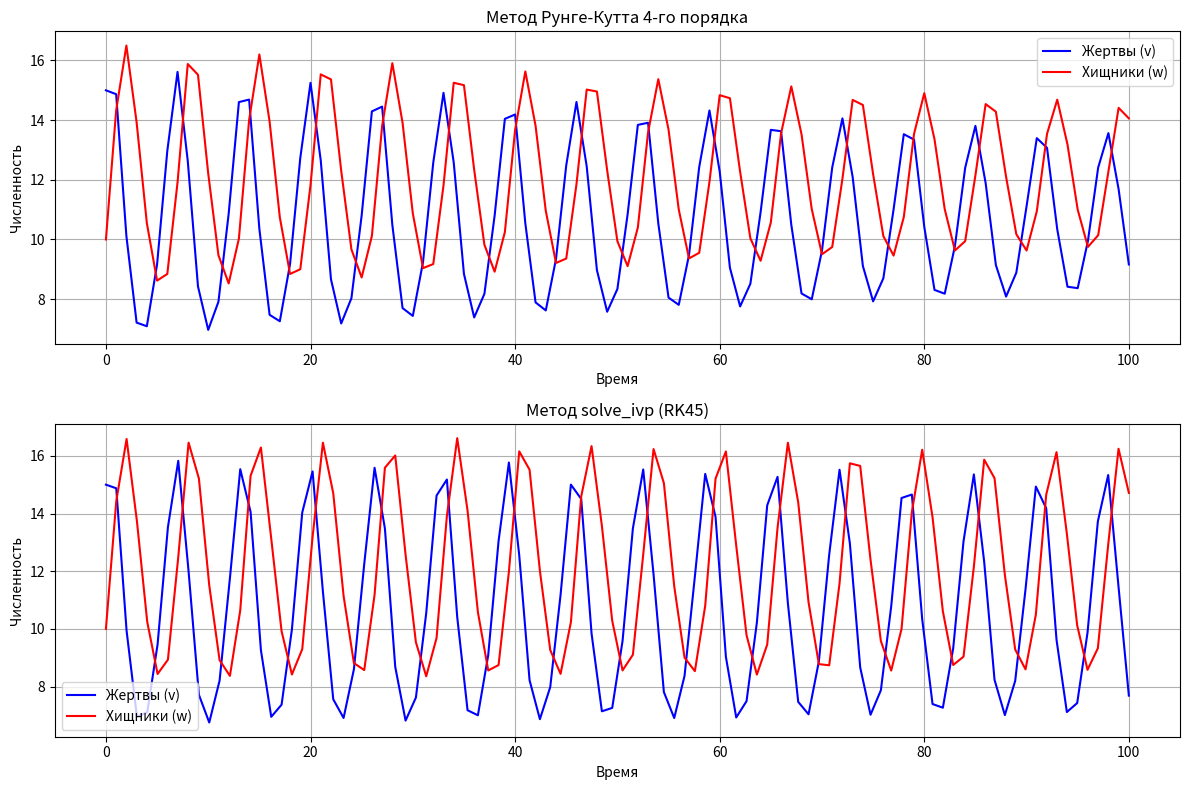
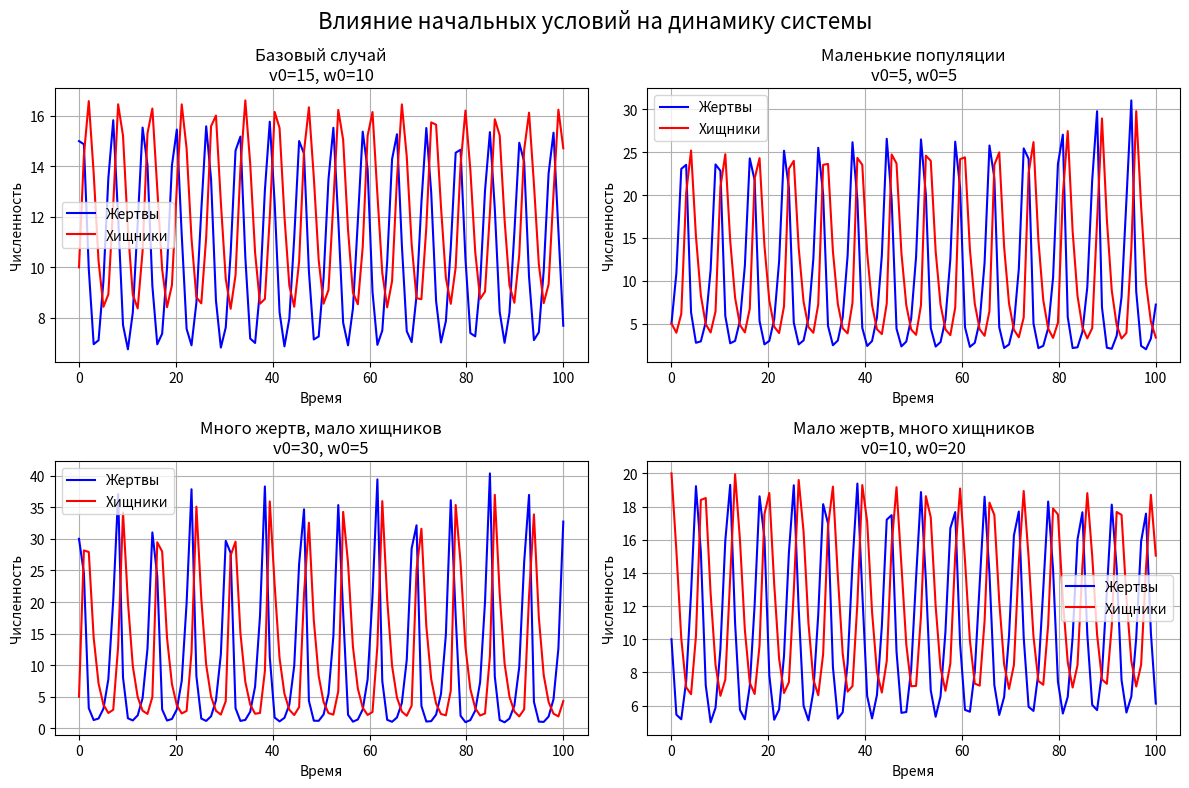
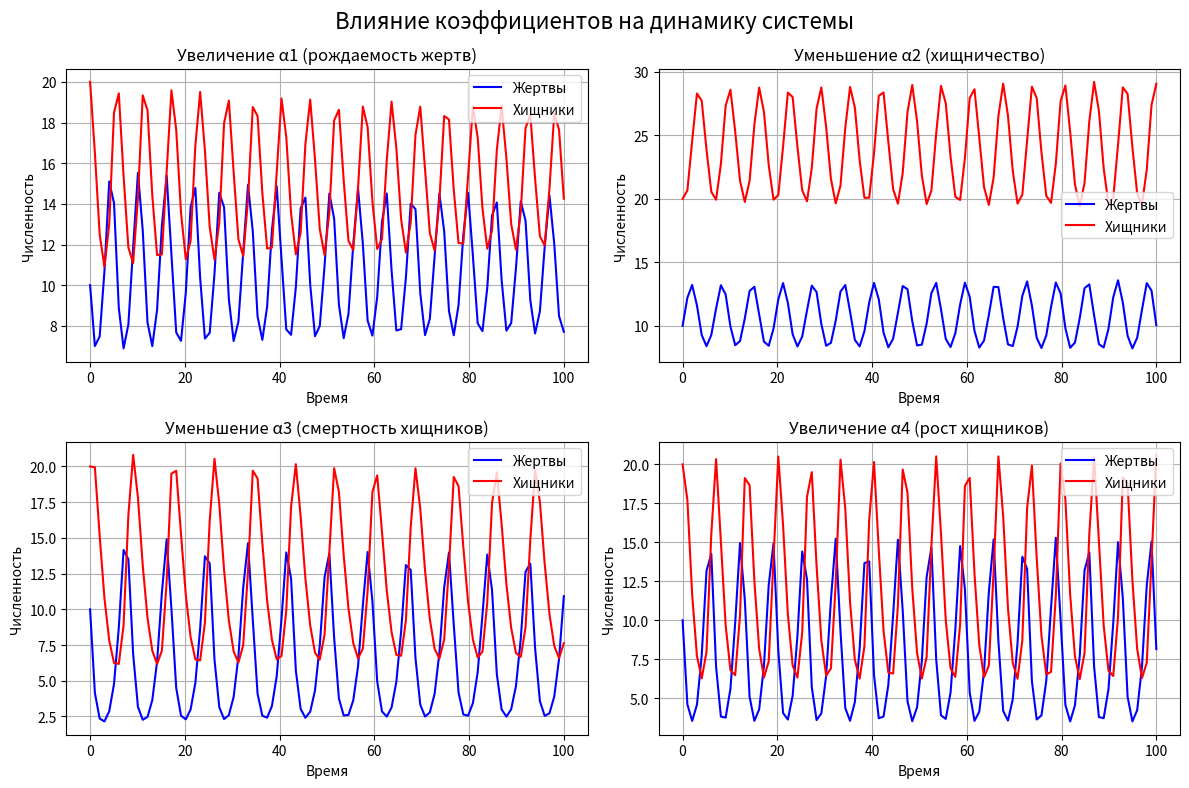
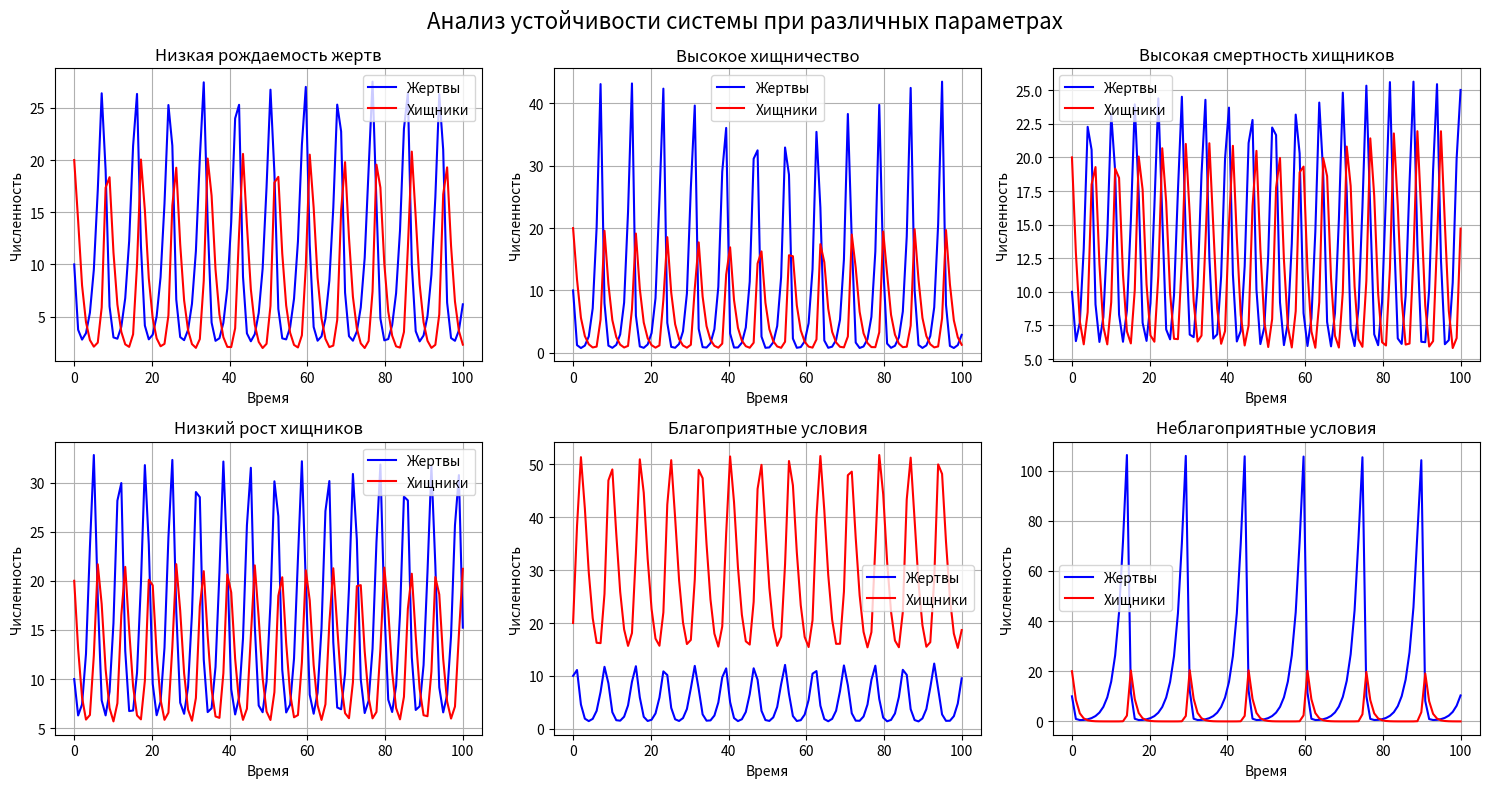

Here is the Python script that generated these plots, in order:
import numpy as np
import matplotlib.pyplot as plt
from scipy.integrate import solve_ivp

# Параметры системы
alpha1 = 1.2    # скорость увеличения популяции жертвы
alpha2 = 0.1    # коэффициент хищничества
alpha3 = 0.8    # смертность хищника
alpha4 = 0.075  # коэффициент роста хищника при поедании жертвы

# Начальные условия
v0 = 15  # начальное количество жертв
w0 = 10  # начальное количество хищников

# Временной интервал
T = 100
t_span = (0, T)

# Система уравнений
def predator_prey(t, y, alpha1, alpha2, alpha3, alpha4):
    v, w = y
    dvdt = (alpha1 - alpha2 * w) * v
    dwdt = (-alpha3 + alpha4 * v) * w
    return [dvdt, dwdt]

# Метод Рунге-Кутта 4-го порядка (вручную)
def runge_kutta_4th_order(f, t_span, y0, n_steps, *args):
    t0, t_end = t_span
    h = (t_end - t0) / n_steps
    t = np.linspace(t0, t_end, n_steps + 1)
    y = np.zeros((n_steps + 1, len(y0)))
    y[0] = y0
    
    for i in range(n_steps):
        k1 = np.array(f(t[i], y[i], *args))
        k2 = np.array(f(t[i] + h/2, y[i] + h/2 * k1, *args))
        k3 = np.array(f(t[i] + h/2, y[i] + h/2 * k2, *args))
        k4 = np.array(f(t[i] + h, y[i] + h * k3, *args))
        
        y[i+1] = y[i] + h/6 * (k1 + 2*k2 + 2*k3 + k4)
    
    return t, y

# Решение методом Рунге-Кутта 4-го порядка
n_steps = 100
t_rk, y_rk = runge_kutta_4th_order(predator_prey, t_span, [v0, w0], n_steps, 
                                   alpha1, alpha2, alpha3, alpha4)
v_rk, w_rk = y_rk[:, 0], y_rk[:, 1]

# Решение с помощью solve_ivp
sol = solve_ivp(predator_prey, t_span, [v0, w0], args=(alpha1, alpha2, alpha3, alpha4), dense_output=True)
t_ivp = np.linspace(0, T, 100)
y_ivp = sol.sol(t_ivp)
v_ivp, w_ivp = y_ivp[0], y_ivp[1]

# Сравнение решений
print(f"Метод Рунге-Кутта 4-го порядка:")
print(f"  v(T) = {v_rk[-1]:.6f}, w(T) = {w_rk[-1]:.6f}")
print(f"Метод solve_ivp (RK45):")
print(f"  v(T) = {v_ivp[-1]:.6f}, w(T) = {w_ivp[-1]:.6f}")

# Визуализация сравнения
fig, axes = plt.subplots(2, 1, figsize=(12, 8))

# Графики численности популяций (Рунге-Кутта)
axes[0].plot(t_rk, v_rk, 'b-', label='Жертвы (v)')
axes[0].plot(t_rk, w_rk, 'r-', label='Хищники (w)')
axes[0].set_xlabel('Время')
axes[0].set_ylabel('Численность')
axes[0].set_title('Метод Рунге-Кутта 4-го порядка')
axes[0].legend()
axes[0].grid(True)

# Графики численности популяций (solve_ivp)
axes[1].plot(t_ivp, v_ivp, 'b-', label='Жертвы (v)')
axes[1].plot(t_ivp, w_ivp, 'r-', label='Хищники (w)')
axes[1].set_xlabel('Время')
axes[1].set_ylabel('Численность')
axes[1].set_title('Метод solve_ivp (RK45)')
axes[1].legend()
axes[1].grid(True)

plt.tight_layout()
plt.show()

def simulate_predator_prey(params, v0, w0, T=100):
    """Функция для симуляции системы с заданными параметрами"""
    alpha1, alpha2, alpha3, alpha4 = params
    
    def system(t, y):
        v, w = y
        dvdt = (alpha1 - alpha2 * w) * v
        dwdt = (-alpha3 + alpha4 * v) * w
        return [dvdt, dwdt]
    
    t_eval = np.linspace(0, T, 100)
    sol = solve_ivp(system, [0, T], [v0, w0], t_eval=t_eval, method='RK45')
    
    return sol.t, sol.y[0], sol.y[1]

# Базовые параметры
base_params = [alpha1, alpha2, alpha3, alpha4]

# Исследование влияния начальных условий
fig, axes = plt.subplots(2, 2, figsize=(12, 8))
fig.suptitle('Влияние начальных условий на динамику системы', fontsize=16)

# Варианты начальных условий
initial_conditions = [
    (15, 10, 'Базовый случай'),
    (5, 5, 'Маленькие популяции'),
    (30, 5, 'Много жертв, мало хищников'),
    (10, 20, 'Мало жертв, много хищников')
]

for idx, (v0, w0, title) in enumerate(initial_conditions):
    t, v, w = simulate_predator_prey(base_params, v0, w0)
    
    ax = axes[idx // 2, idx % 2]
    ax.plot(t, v, 'b-', label='Жертвы')
    ax.plot(t, w, 'r-', label='Хищники')
    ax.set_xlabel('Время')
    ax.set_ylabel('Численность')
    ax.set_title(f'{title}\nv0={v0}, w0={w0}')
    ax.legend()
    ax.grid(True)

plt.tight_layout()
plt.show()

# Исследование влияния коэффициентов
fig, axes = plt.subplots(2, 2, figsize=(12, 8))
fig.suptitle('Влияние коэффициентов на динамику системы', fontsize=16)

# Варианты параметров
param_variations = [
    ([1.5, alpha2, alpha3, alpha4], 'Увеличение α1 (рождаемость жертв)'),
    ([alpha1, 0.05, alpha3, alpha4], 'Уменьшение α2 (хищничество)'),
    ([alpha1, alpha2, 0.5, alpha4], 'Уменьшение α3 (смертность хищников)'),
    ([alpha1, alpha2, alpha3, 0.1], 'Увеличение α4 (рост хищников)')
]

for idx, (params, title) in enumerate(param_variations):
    t, v, w = simulate_predator_prey(params, v0, w0)
    
    ax = axes[idx // 2, idx % 2]
    ax.plot(t, v, 'b-', label='Жертвы')
    ax.plot(t, w, 'r-', label='Хищники')
    ax.set_xlabel('Время')
    ax.set_ylabel('Численность')
    ax.set_title(title)
    ax.legend()
    ax.grid(True)

plt.tight_layout()
plt.show()

# Анализ устойчивости системы
fig, axes = plt.subplots(2, 3, figsize=(15, 8))
fig.suptitle('Анализ устойчивости системы при различных параметрах', fontsize=16)

# Различные сценарии
scenarios = [
    ([0.8, 0.1, 0.8, 0.075], 'Низкая рождаемость жертв'),
    ([1.2, 0.2, 0.8, 0.075], 'Высокое хищничество'),
    ([1.2, 0.1, 1.0, 0.075], 'Высокая смертность хищников'),
    ([1.2, 0.1, 0.8, 0.05], 'Низкий рост хищников'),
    ([1.5, 0.05, 0.5, 0.1], 'Благоприятные условия'),
    ([0.5, 0.2, 1.0, 0.05], 'Неблагоприятные условия')
]

for idx, (params, title) in enumerate(scenarios):
    t, v, w = simulate_predator_prey(params, v0, w0)
    
    ax = axes[idx // 3, idx % 3]
    ax.plot(t, v, 'b-', label='Жертвы')
    ax.plot(t, w, 'r-', label='Хищники')
    ax.set_xlabel('Время')
    ax.set_ylabel('Численность')
    ax.set_title(title)
    ax.legend()
    ax.grid(True)

plt.tight_layout()
plt.show()